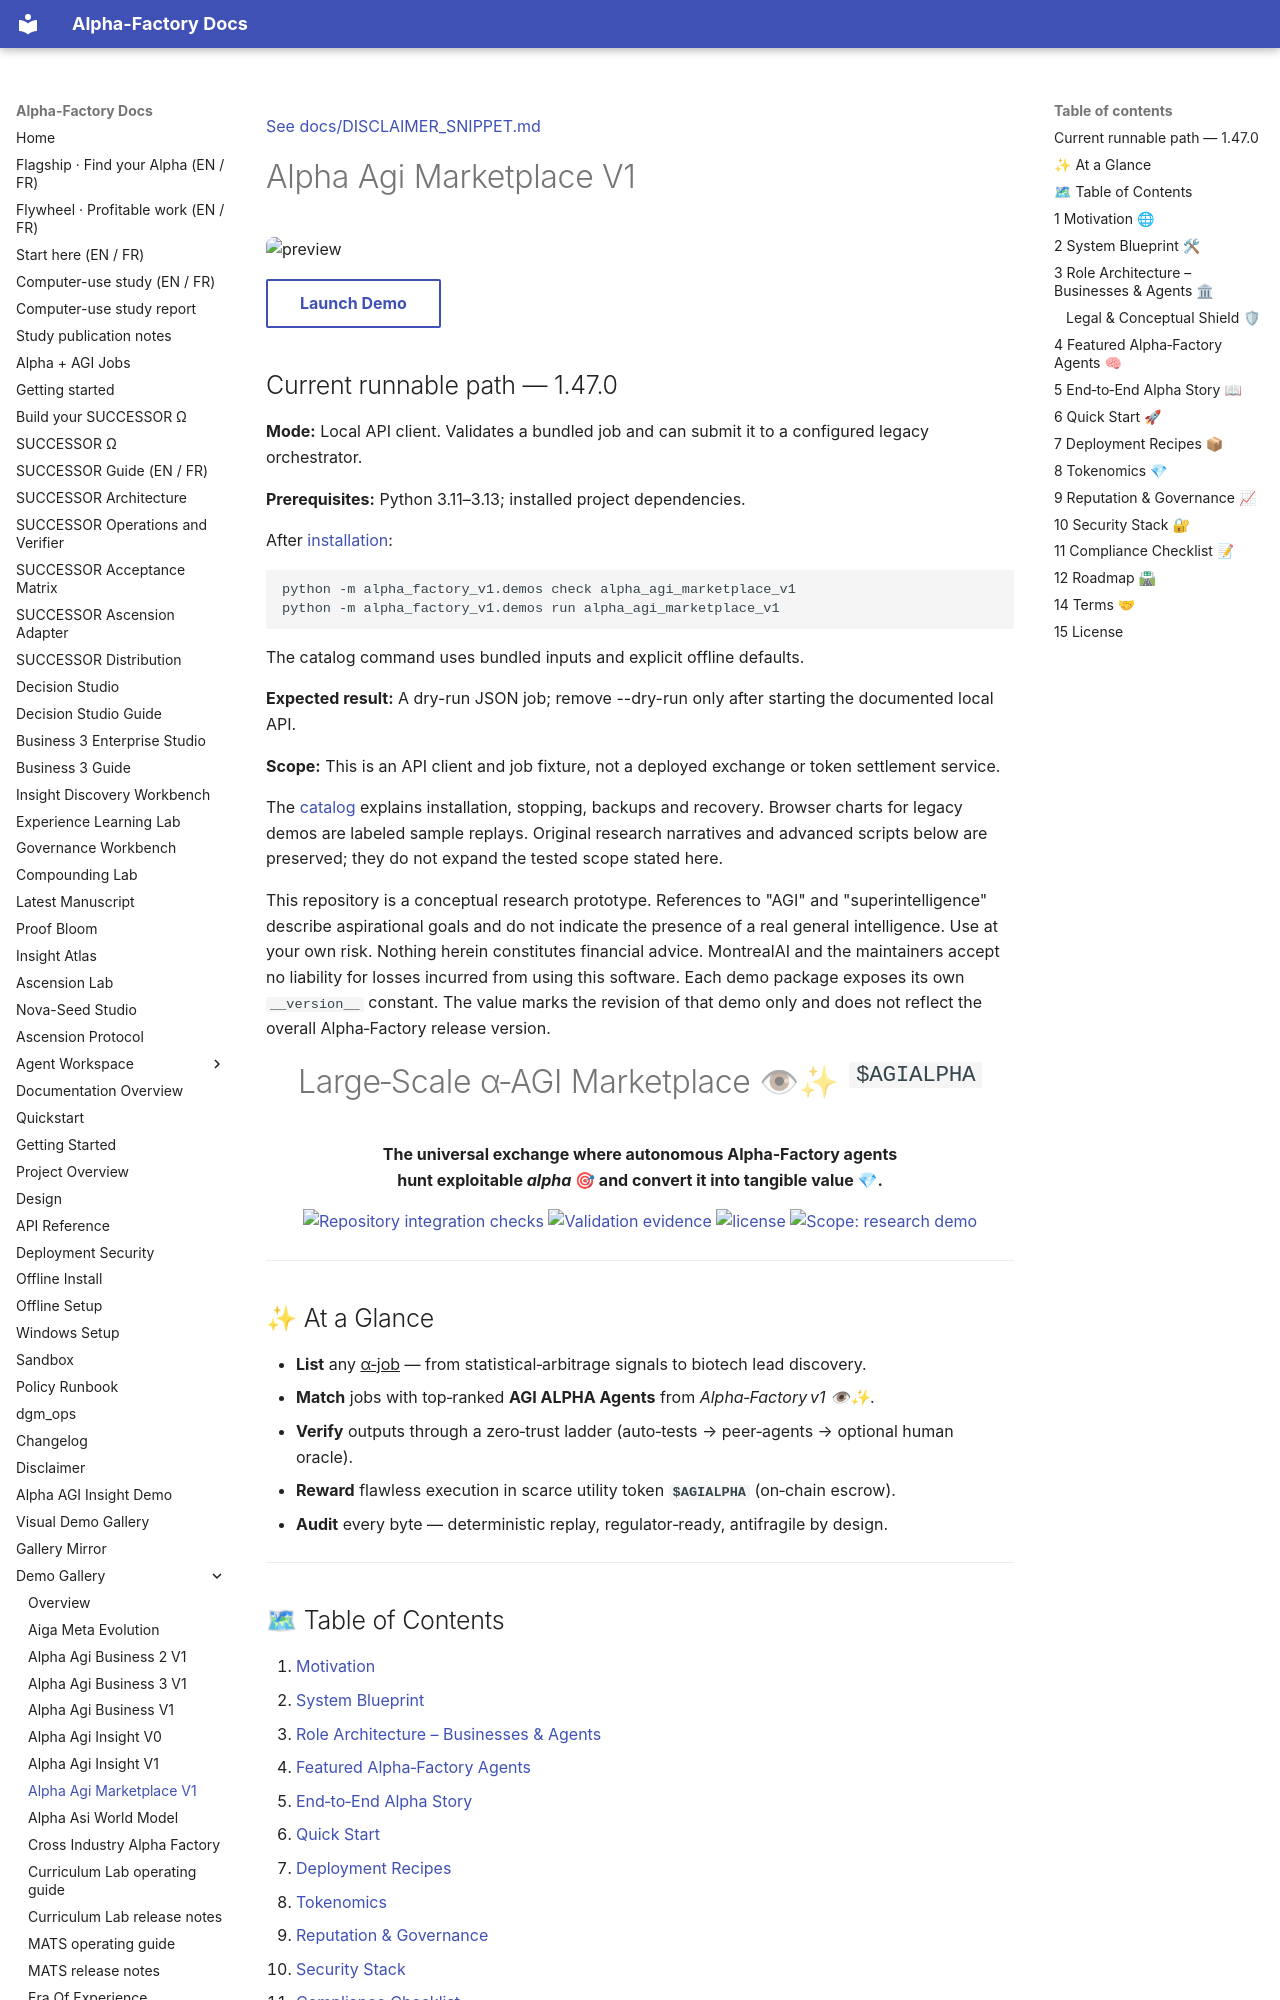

repository: MontrealAI/AGI-Alpha-Agent-v0 · page: demos/alpha_agi_marketplace_v1/index.html · generator: mkdocs

[See docs/DISCLAIMER_SNIPPET.md](../DISCLAIMER_SNIPPET.md)

# Alpha Agi Marketplace V1

![preview](../alpha_agi_marketplace_v1/assets/preview.svg){.demo-preview}

[Launch Demo](../alpha_agi_marketplace_v1/index.html){.md-button}

<a id="current-runnable-path-1360"></a>

<!-- CURRENT-DEMO:START -->
